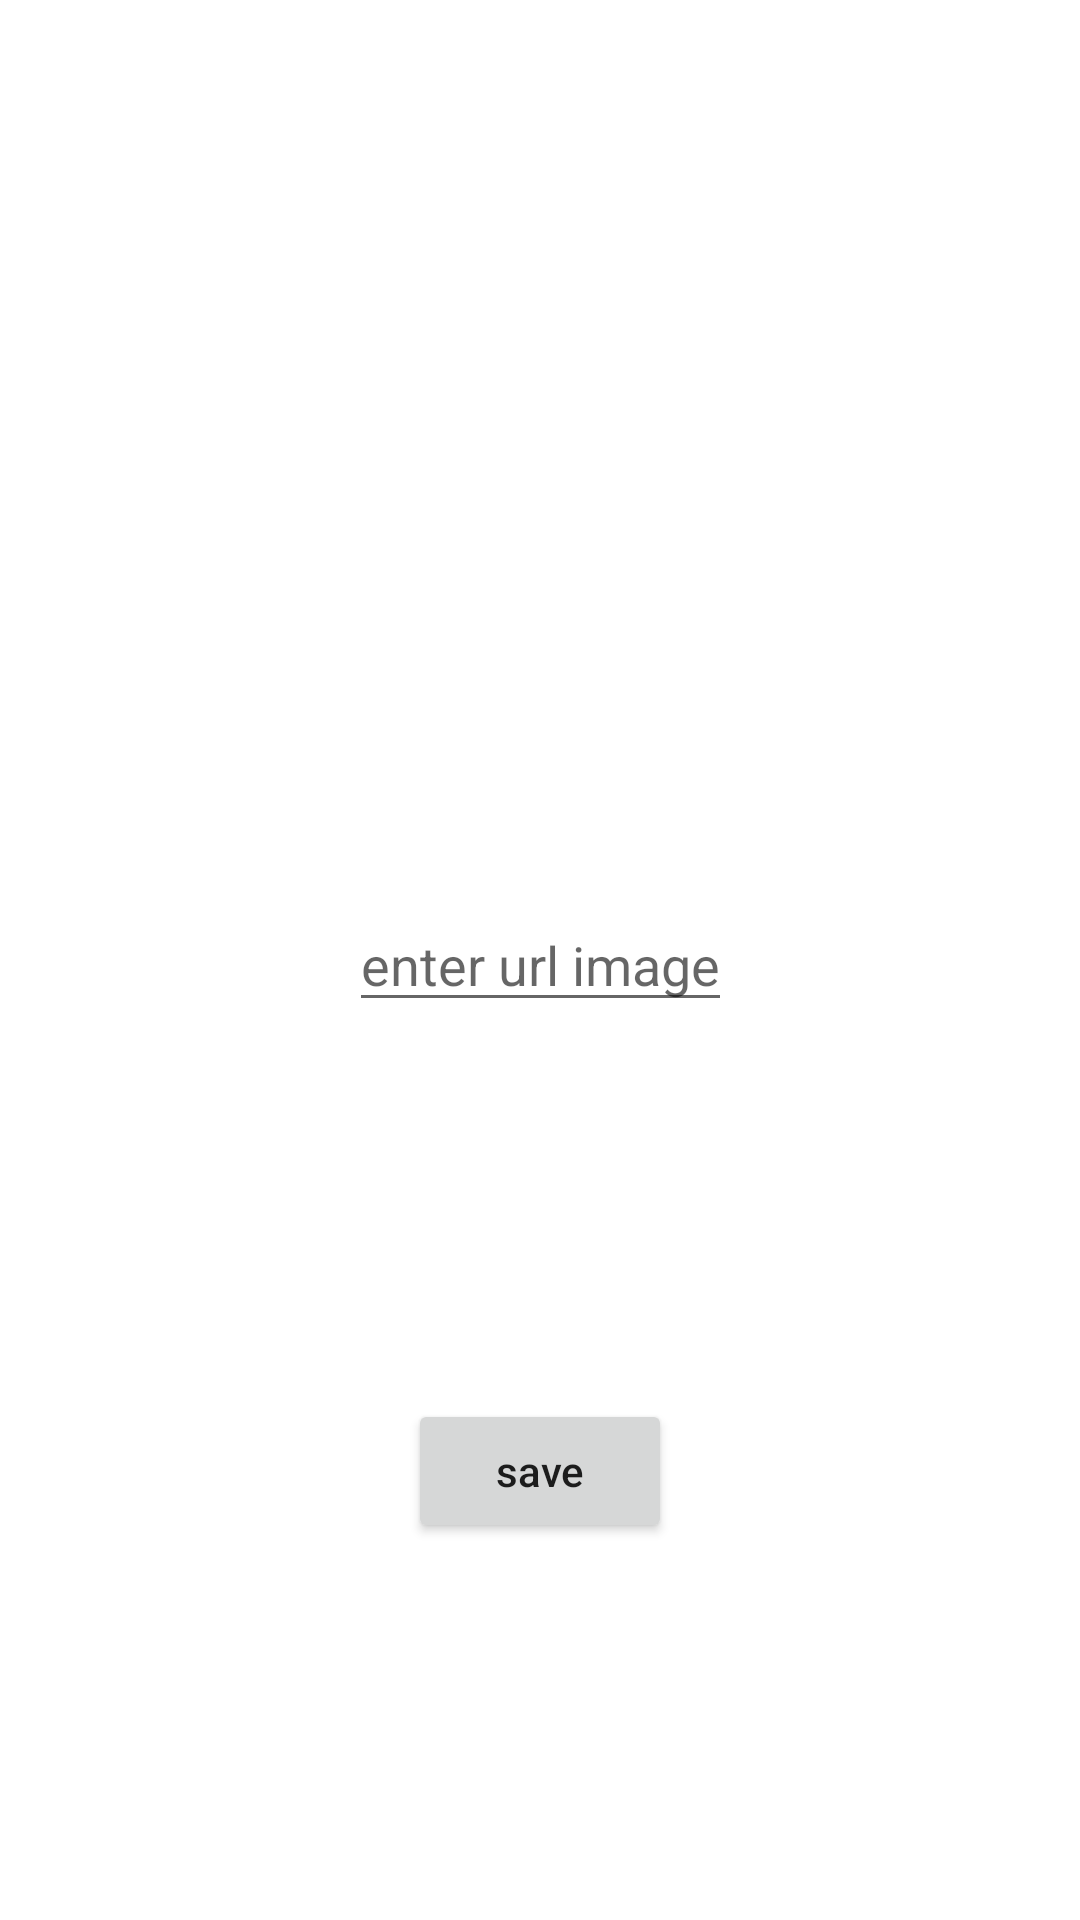

Layout XML and referenced resources for this Android screen:
<!-- AndroidManifest.xml: application theme Theme.M7_homework1 -->
<!-- res/layout/activity_edit.xml -->
<?xml version="1.0" encoding="utf-8"?>
<androidx.constraintlayout.widget.ConstraintLayout xmlns:android="http://schemas.android.com/apk/res/android"
    xmlns:app="http://schemas.android.com/apk/res-auto"
    android:layout_width="match_parent"
    android:layout_height="match_parent">

    <EditText
        android:id="@+id/edit_activity_edit_text_edit"
        android:layout_width="wrap_content"
        android:layout_height="wrap_content"
        android:autofillHints="user_password"
        android:hint="@string/enter_url"
        android:inputType="text"
        app:layout_constraintBottom_toBottomOf="parent"
        app:layout_constraintLeft_toLeftOf="parent"
        app:layout_constraintRight_toRightOf="parent"
        app:layout_constraintTop_toTopOf="parent" />

    <Button
        android:id="@+id/edit_activity_button_password"
        android:layout_width="wrap_content"
        android:layout_height="wrap_content"
        app:layout_constraintEnd_toEndOf="parent"
        app:layout_constraintStart_toStartOf="parent"
        app:layout_constraintTop_toBottomOf="@id/edit_activity_edit_text_edit"
        android:text="@string/save"
        android:textAllCaps="false"
        app:layout_constraintBottom_toBottomOf="parent"/>

</androidx.constraintlayout.widget.ConstraintLayout>
<!-- resources referenced by this layout -->
<resources>
  <string name="enter_url">enter url image</string>
  <string name="save">save</string>
  <style name="Theme.M7_homework1" parent="Theme.MaterialComponents.DayNight.DarkActionBar">
          
          <item name="colorPrimary">@color/purple_500</item>
          <item name="colorPrimaryVariant">@color/purple_700</item>
          <item name="colorOnPrimary">@color/white</item>
          
          <item name="colorSecondary">@color/teal_200</item>
          <item name="colorSecondaryVariant">@color/teal_700</item>
          <item name="colorOnSecondary">@color/black</item>
          
          <item name="android:statusBarColor" tools:targetApi="l">?attr/colorPrimaryVariant</item>
          
      </style>
  <!-- not gathered from this repository: default colours our renderer supplied (Android Studio template values) -->
  <color name="purple_500">#FF6200EE</color>
  <color name="purple_700">#FF3700B3</color>
  <color name="teal_200">#FF03DAC5</color>
  <color name="teal_700">#FF018786</color>
  <color name="black">#FF000000</color>
  <color name="white">#FFFFFFFF</color>
</resources>
